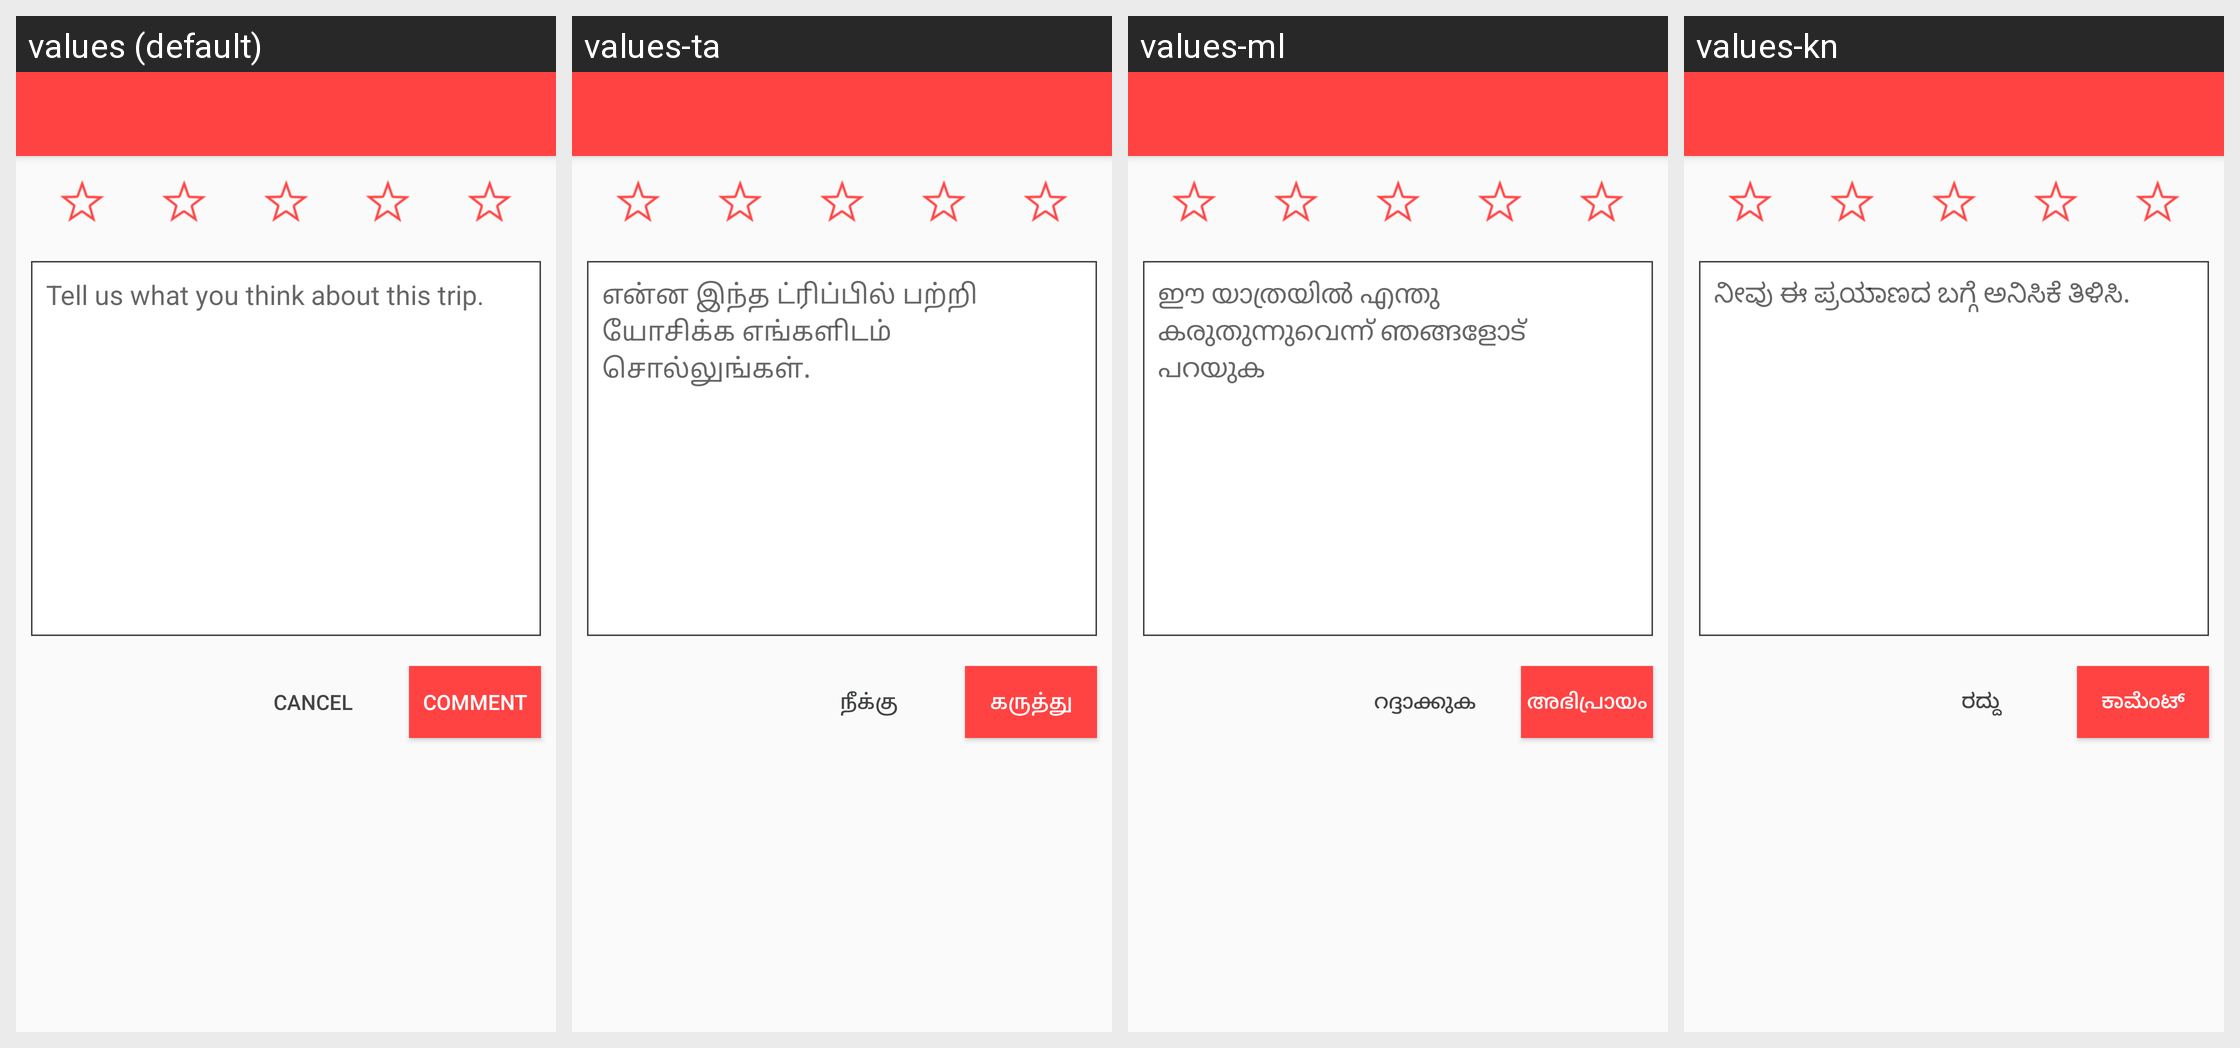

Here is an Android app screen in its default locale and in the app's own translations. Write out the translated-string differences for the strings that appear on this screen.
Android screen res/layout/activity_comments.xml rendered under 4 locales, left to right: values (default), values-ta, values-ml, values-kn. Device: Nexus 5 (rendered at 1080×1920; each locale shown at half size, 540×960, under a caption strip naming it); theme MyMaterialTheme.
Other locales in the repository, not shown: values-bn, values-gu, values-hi, values-pa, values-te.
Strings drawn on this screen, with the default value and each locale's value (text and hints the layout hard-codes, and strings that could not be matched under every locale, appear in the picture but are not listed):

comment_review
  values: Tell us what you think about this trip.
  values-ta: என்ன இந்த ட்ரிப்பில் பற்றி யோசிக்க எங்களிடம் சொல்லுங்கள்.
  values-ml: ഈ യാത്രയിൽ എന്തു കരുതുന്നുവെന്ന് ഞങ്ങളോട് പറയുക
  values-kn: ನೀವು ಈ ಪ್ರಯಾಣದ ಬಗ್ಗೆ ಅನಿಸಿಕೆ ತಿಳಿಸಿ.

cancel
  values: Cancel
  values-ta: நீக்கு
  values-ml: റദ്ദാക്കുക
  values-kn: ರದ್ದು

comment
  values: Comment
  values-ta: கருத்து
  values-ml: അഭിപ്രായം
  values-kn: ಕಾಮೆಂಟ್
